Photos from the image-classification dataset "dataset" in the GitHub repository nishchalas-tech/netradrishti-sih-prototype. Its 2 classes are: non-referable, referable.

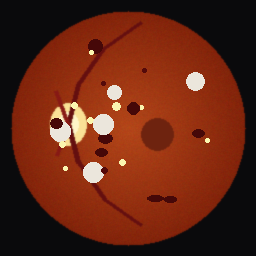
Label: referable

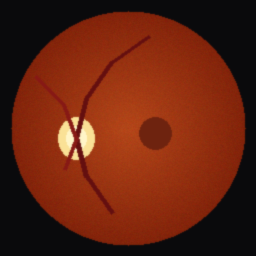
Label: non-referable

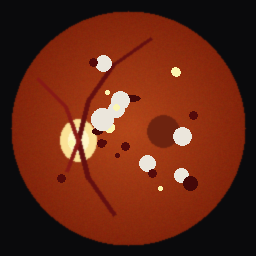
Label: referable

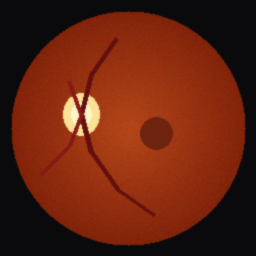
Label: non-referable

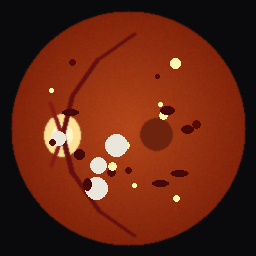
Label: referable

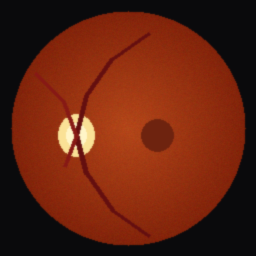
Label: non-referable
